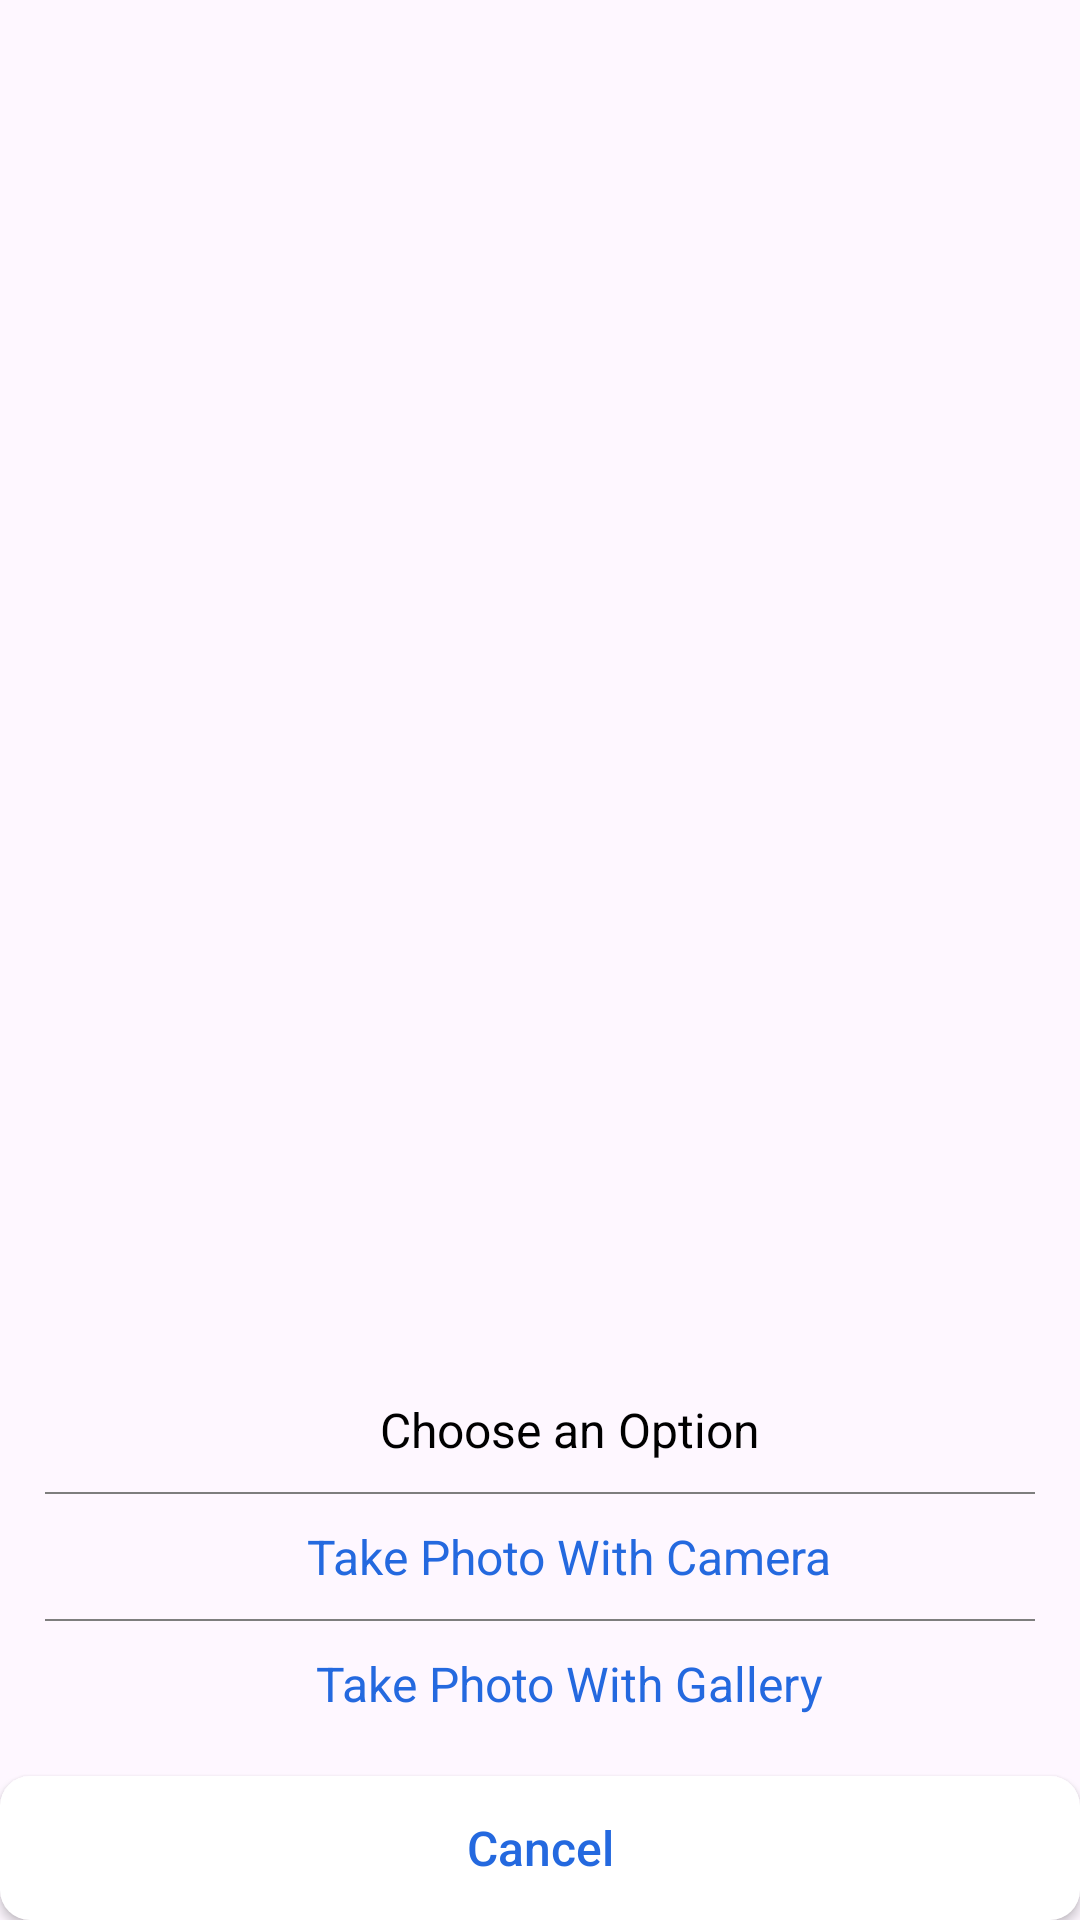

Android layout source for this screen:
<!-- AndroidManifest.xml: application theme AppTheme -->
<!-- res/layout/bottomsheet_profile.xml -->
<?xml version="1.0" encoding="utf-8"?>
<LinearLayout xmlns:android="http://schemas.android.com/apk/res/android"
    android:id="@+id/design_bottom_sheet"
    android:layout_width="match_parent"
    android:layout_height="wrap_content"
    android:layout_gravity="bottom"
    android:layout_marginStart="20dp"
    android:layout_marginEnd="20dp"
    android:layout_marginBottom="20dp"
    android:gravity="bottom"
    android:orientation="vertical">


    <LinearLayout
        android:layout_width="match_parent"
        android:layout_height="wrap_content"
        android:layout_gravity="bottom"
        android:layout_marginTop="30dp"
        android:orientation="vertical">

        <LinearLayout
            android:layout_width="match_parent"
            android:layout_height="wrap_content"
            android:background="@drawable/curved_white"
            android:orientation="vertical"
            android:padding="15dp">

            <TextView
                android:id="@+id/tv_reset"
                android:layout_width="wrap_content"
                android:layout_height="wrap_content"
                android:layout_gravity="center"
                android:layout_marginStart="10dp"
                android:text="Choose an Option"
                android:textColor="@color/black"
                android:textSize="16sp" />

            <View
                android:layout_width="match_parent"
                android:layout_height="0.5dp"
                android:layout_marginTop="10dp"
                android:background="@color/text_light" />


            <TextView
                android:id="@+id/tv_camera"
                android:layout_width="wrap_content"
                android:layout_height="wrap_content"
                android:layout_gravity="center"
                android:layout_marginStart="10dp"
                android:layout_marginTop="10dp"
                android:text="Take Photo With Camera"
                android:textColor="@color/main_blue_color"
                android:textSize="16sp" />

            <View
                android:layout_width="match_parent"
                android:layout_height="0.5dp"
                android:layout_marginTop="10dp"
                android:background="@color/text_light" />

            <TextView
                android:id="@+id/tv_gallery"
                android:layout_width="wrap_content"
                android:layout_height="wrap_content"
                android:layout_gravity="center"
                android:layout_marginStart="10dp"
                android:layout_marginTop="10dp"
                android:text="Take Photo With Gallery"
                android:textColor="@color/main_blue_color"
                android:textSize="16sp" />

        </LinearLayout>

        <Button
            android:id="@+id/cancel"
            android:layout_width="match_parent"
            android:layout_height="wrap_content"
            android:layout_marginTop="5dp"
            android:background="@drawable/btn_white"
            android:text="Cancel"
            android:textAllCaps="false"
            android:textColor="@color/main_blue_color"
            android:textSize="16sp" />
    </LinearLayout>

</LinearLayout>
<!-- resources referenced by this layout -->
<resources>
  <color name="black">#FF000000</color>
  <color name="main_blue_color">#2469df</color>
  <color name="text_light">#7E7E7E</color>
  <!-- drawable btn_white (drawable) -->
  <?xml version="1.0" encoding="utf-8"?>
  <ripple xmlns:android="http://schemas.android.com/apk/res/android"
      xmlns:tools="http://schemas.android.com/tools"
      android:color="#ECB1B1"
      tools:targetApi="lollipop">
      <item android:id="@android:id/mask">
          <shape android:shape="rectangle">
              <solid android:color="#ECB1B1" />
              <corners android:radius="10dp"/>
          </shape>
      </item>
  
      <item android:id="@android:id/background">
          <shape android:shape="rectangle">
  
              <solid android:color="@color/white"/>
              <corners android:radius="10dp"/>
  
          </shape>
      </item>
  </ripple>
  <style name="AppTheme" parent="Theme.Material3.DayNight.NoActionBar">
          
          
          <item name="android:statusBarColor">@color/themecolor</item>
      </style>
  <color name="white">#FFFFFFFF</color>
  <color name="themecolor">#ff9700</color>
</resources>
